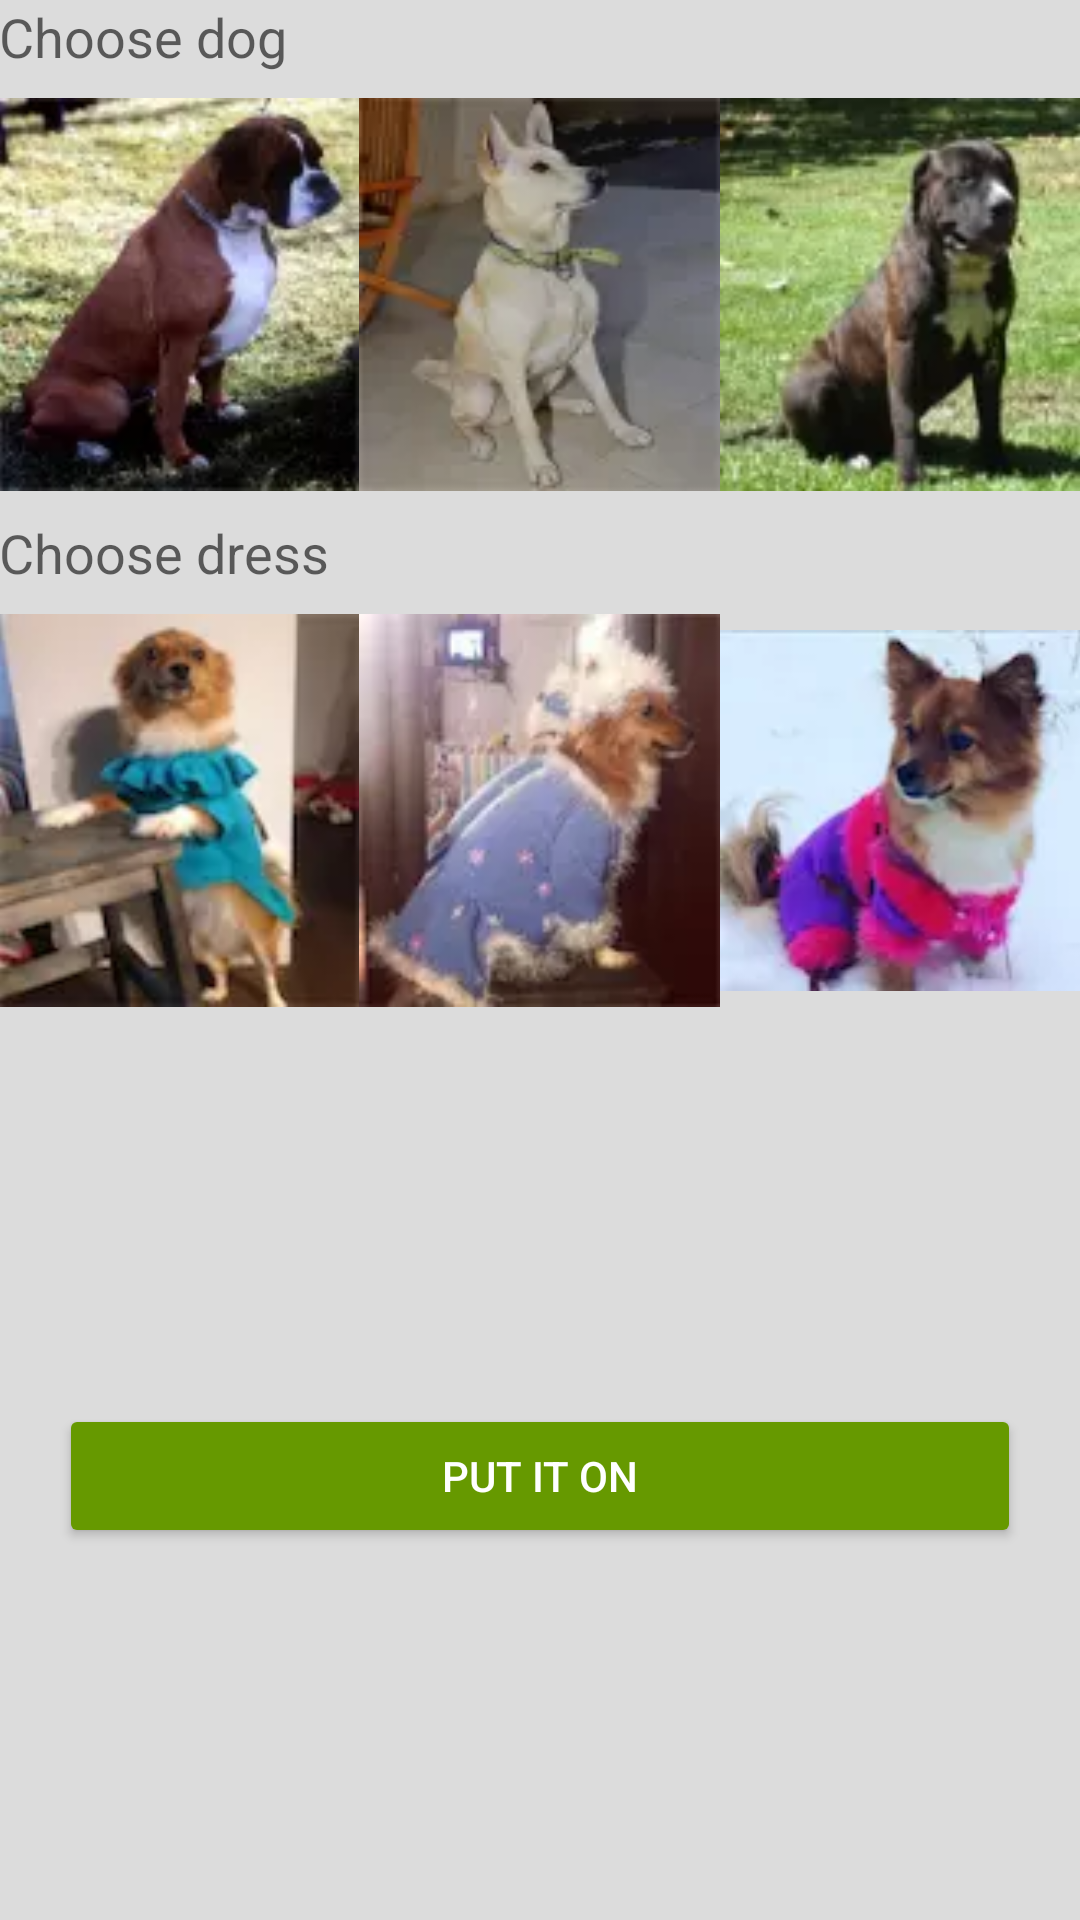

Write the Android layout XML for this screen, with the resource values it uses.
<!-- AndroidManifest.xml: application theme AppTheme -->
<!-- res/layout/content_select_dog_dress.xml -->
<?xml version="1.0" encoding="utf-8"?>
<LinearLayout xmlns:android="http://schemas.android.com/apk/res/android"
    xmlns:tools="http://schemas.android.com/tools"
    android:id="@+id/main_layout"
    android:weightSum="8"
    android:layout_width="match_parent"
    android:layout_height="match_parent"
    android:paddingBottom="@dimen/activity_vertical_margin"
    android:paddingLeft="@dimen/activity_horizontal_margin"
    android:paddingRight="@dimen/activity_horizontal_margin"
    android:orientation="vertical"
    android:visibility="visible"
    tools:context=".SelectDogDress">
    <TextView
        android:id="@+id/textViewDog"
        style="@style/Base.TextAppearance.AppCompat.Medium"
        android:layout_width="wrap_content"
        android:layout_height="wrap_content"
        android:layout_gravity="top|start"

        android:text="@string/choose_dog" />
    
    <LinearLayout
        android:layout_width="match_parent"
        android:layout_height="0dp"
        android:layout_weight="2"
        android:orientation="horizontal"
        android:visibility="visible"
        android:weightSum="3">

        <ImageButton
            android:id="@+id/iBtnDog1"
            android:layout_width="0dp"
            android:layout_height="match_parent"
            android:layout_weight="1"
            android:background="@android:color/transparent"
            android:clickable="true"
            android:contentDescription="@string/someimage"
            android:onClick="onDogClick"
            android:scaleType="fitCenter"
            android:src="@drawable/bokser" />

        <ImageButton
            android:id="@+id/iBtnDog2"
            android:layout_width="0dp"
            android:layout_height="match_parent"
            android:layout_weight="1"
            android:background="@android:color/transparent"
            android:clickable="true"
            android:contentDescription="@string/someimage"
            android:onClick="onDogClick"
            android:scaleType="fitCenter"
            android:src="@drawable/cannan" />

        <ImageButton
            android:id="@+id/iBtnDog3"
            android:layout_width="0dp"
            android:layout_height="match_parent"
            android:layout_weight="1"
            android:background="@android:color/transparent"
            android:clickable="true"
            android:contentDescription="@string/someimage"
            android:onClick="onDogClick"
            android:scaleType="fitCenter"
            android:src="@drawable/amstaf" />
    </LinearLayout>


           <TextView
               android:id="@+id/textViewDress"
               style="@style/Base.TextAppearance.AppCompat.Medium"
               android:layout_width="wrap_content"
               android:layout_height="wrap_content"
               android:layout_gravity="top|start"
               android:text="@string/choose_dress" />

    
    <LinearLayout xmlns:android="http://schemas.android.com/apk/res/android"
        android:layout_width="match_parent"
        android:layout_height="0dp"
        android:layout_weight="2"
        android:orientation="horizontal"
        android:visibility="visible"
        android:weightSum="3">


         <ImageButton
             android:id="@+id/iBtnDress1"
             android:layout_width="0dp"
             android:layout_height="match_parent"
             android:layout_weight="1"
             android:scaleType="fitCenter"
             android:background="@android:color/transparent"
             android:clickable="true"
             android:contentDescription="@string/someimage"
             android:onClick="onDressClick"
             android:src="@drawable/dress1" />

         <ImageButton
             android:id="@+id/iBtnDress2"
             android:layout_width="0dp"
             android:layout_height="match_parent"
             android:layout_weight="1"
             android:background="@android:color/transparent"
             android:clickable="true"
             android:scaleType="fitCenter"
             android:contentDescription="@string/someimage"
             android:onClick="onDressClick"
             android:src="@drawable/dress2" />

        <ImageButton
            android:id="@+id/iBtnDress3"
            android:layout_width="0dp"
            android:layout_height="match_parent"
            android:layout_weight="1"
            android:scaleType="fitCenter"
            android:background="@android:color/transparent"
            android:clickable="true"
            android:contentDescription="@string/someimage"

            android:onClick="onDressClick"
            android:src="@drawable/dress3"
            android:visibility="visible" />

</LinearLayout>

    <LinearLayout
        android:layout_width="match_parent"
        android:layout_height="0dp"
        android:layout_weight="4"
        android:orientation="horizontal"
        android:gravity="center"
        android:visibility="visible"
        >
    <Button
        android:id="@+id/Try"
        android:layout_width="match_parent"
        android:layout_height="wrap_content"
        android:layout_gravity="center"
        android:layout_margin="20dp"
        android:onClick="onTryClick"
        android:text="@string/tryit" />
</LinearLayout>

</LinearLayout>
<!-- resources referenced by this layout -->
<resources>
  <!-- drawable amstaf: webp bitmap (drawable, 3626 bytes) -->
  <!-- drawable bokser: webp bitmap (drawable, 3646 bytes) -->
  <!-- drawable cannan: webp bitmap (drawable, 1752 bytes) -->
  <!-- drawable dress1: webp bitmap (drawable, 2508 bytes) -->
  <!-- drawable dress2: webp bitmap (drawable, 2228 bytes) -->
  <!-- drawable dress3: webp bitmap (drawable, 2160 bytes) -->
  <string name="choose_dog">Choose dog</string>'
  <string name="choose_dress">Choose dress</string>
  <string name="someimage">Picture</string>
  <string name="tryit">Put it on</string>
  <style name="AppTheme" parent="Theme.AppCompat.Light.DarkActionBar">
          
          <item name="colorPrimary">@color/colorPrimary</item>
          <item name="colorPrimaryDark">@color/very_top_color</item>
          <item name="colorAccent">@color/colorAccent</item>
          <item name="android:windowBackground">@color/background</item>
          <item name="colorButtonNormal">@color/button_color</item>
          <item name="android:textAppearanceButton">@style/TextAppearance.AppCompat.Button.Custom</item>
      </style>
  <color name="colorPrimary">@android:color/holo_green_dark</color>
  <color name="very_top_color">@android:color/holo_green_dark</color>
  <color name="colorAccent">#40FF81</color>
  <color name="background">#DCDCDC </color>
  <color name="button_color">@android:color/holo_green_dark</color>
  <style name="TextAppearance.AppCompat.Button.Custom">
          <item name="android:textColor">@color/button_text_color</item>
      </style>
  <color name="button_text_color">#FFFFFF</color>
</resources>
